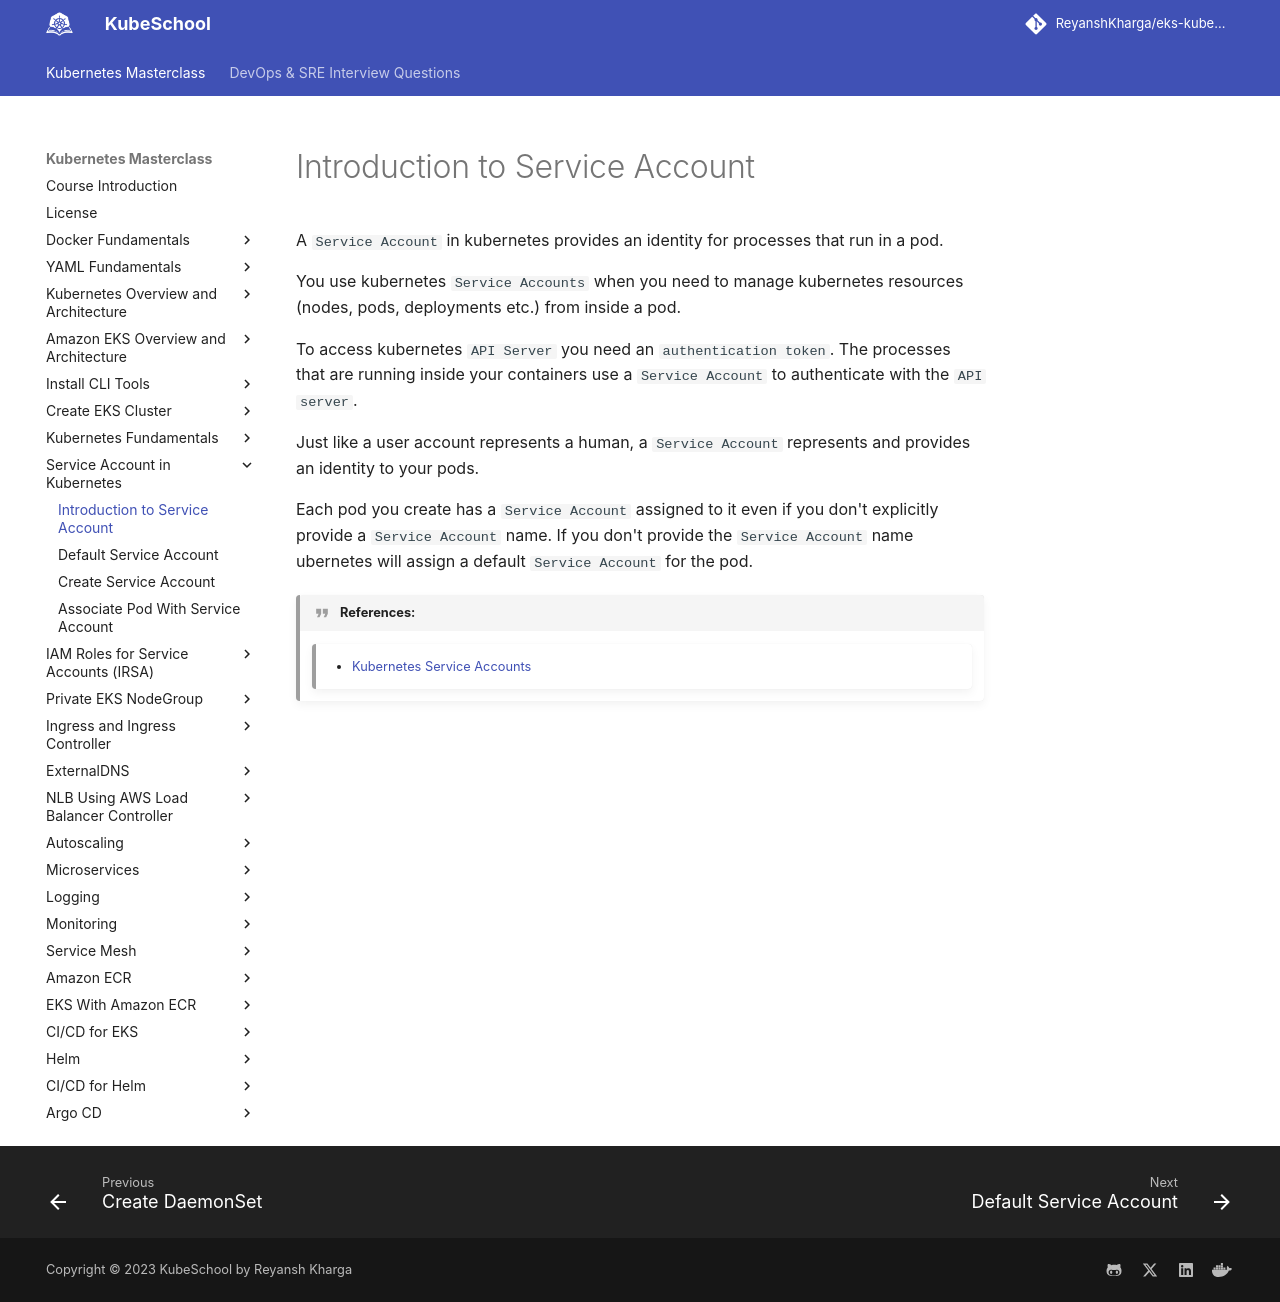

repository: ReyanshKharga/kloudkoncepts · page: kubernetes-on-eks/service-account-in-kubernetes/introduction-to-service-account/index.html · generator: mkdocs

---
description: Get started with an easy introduction to Service Accounts in Kubernetes. Learn how to manage identity and access control for your workloads.
---

# Introduction to Service Account

A `Service Account` in kubernetes provides an identity for processes that run in a pod.

You use kubernetes `Service Accounts` when you need to manage kubernetes resources (nodes, pods, deployments etc.) from inside a pod.

To access kubernetes `API Server` you need an `authentication token`. The processes that are running inside your containers use a `Service Account` to authenticate with the `API server`.

Just like a user account represents a human, a `Service Account` represents and provides an identity to your pods.

Each pod you create has a `Service Account` assigned to it even if you don't explicitly provide a `Service Account` name. If you don't provide the `Service Account` name ubernetes will assign a default `Service Account` for the pod.


!!! quote "References:"
    !!! quote ""
        * [Kubernetes Service Accounts]{:target="_blank"}


<!-- Hyperlinks -->
[Kubernetes Service Accounts]: https://kubernetes.io/docs/tasks/configure-pod-container/configure-service-account/
